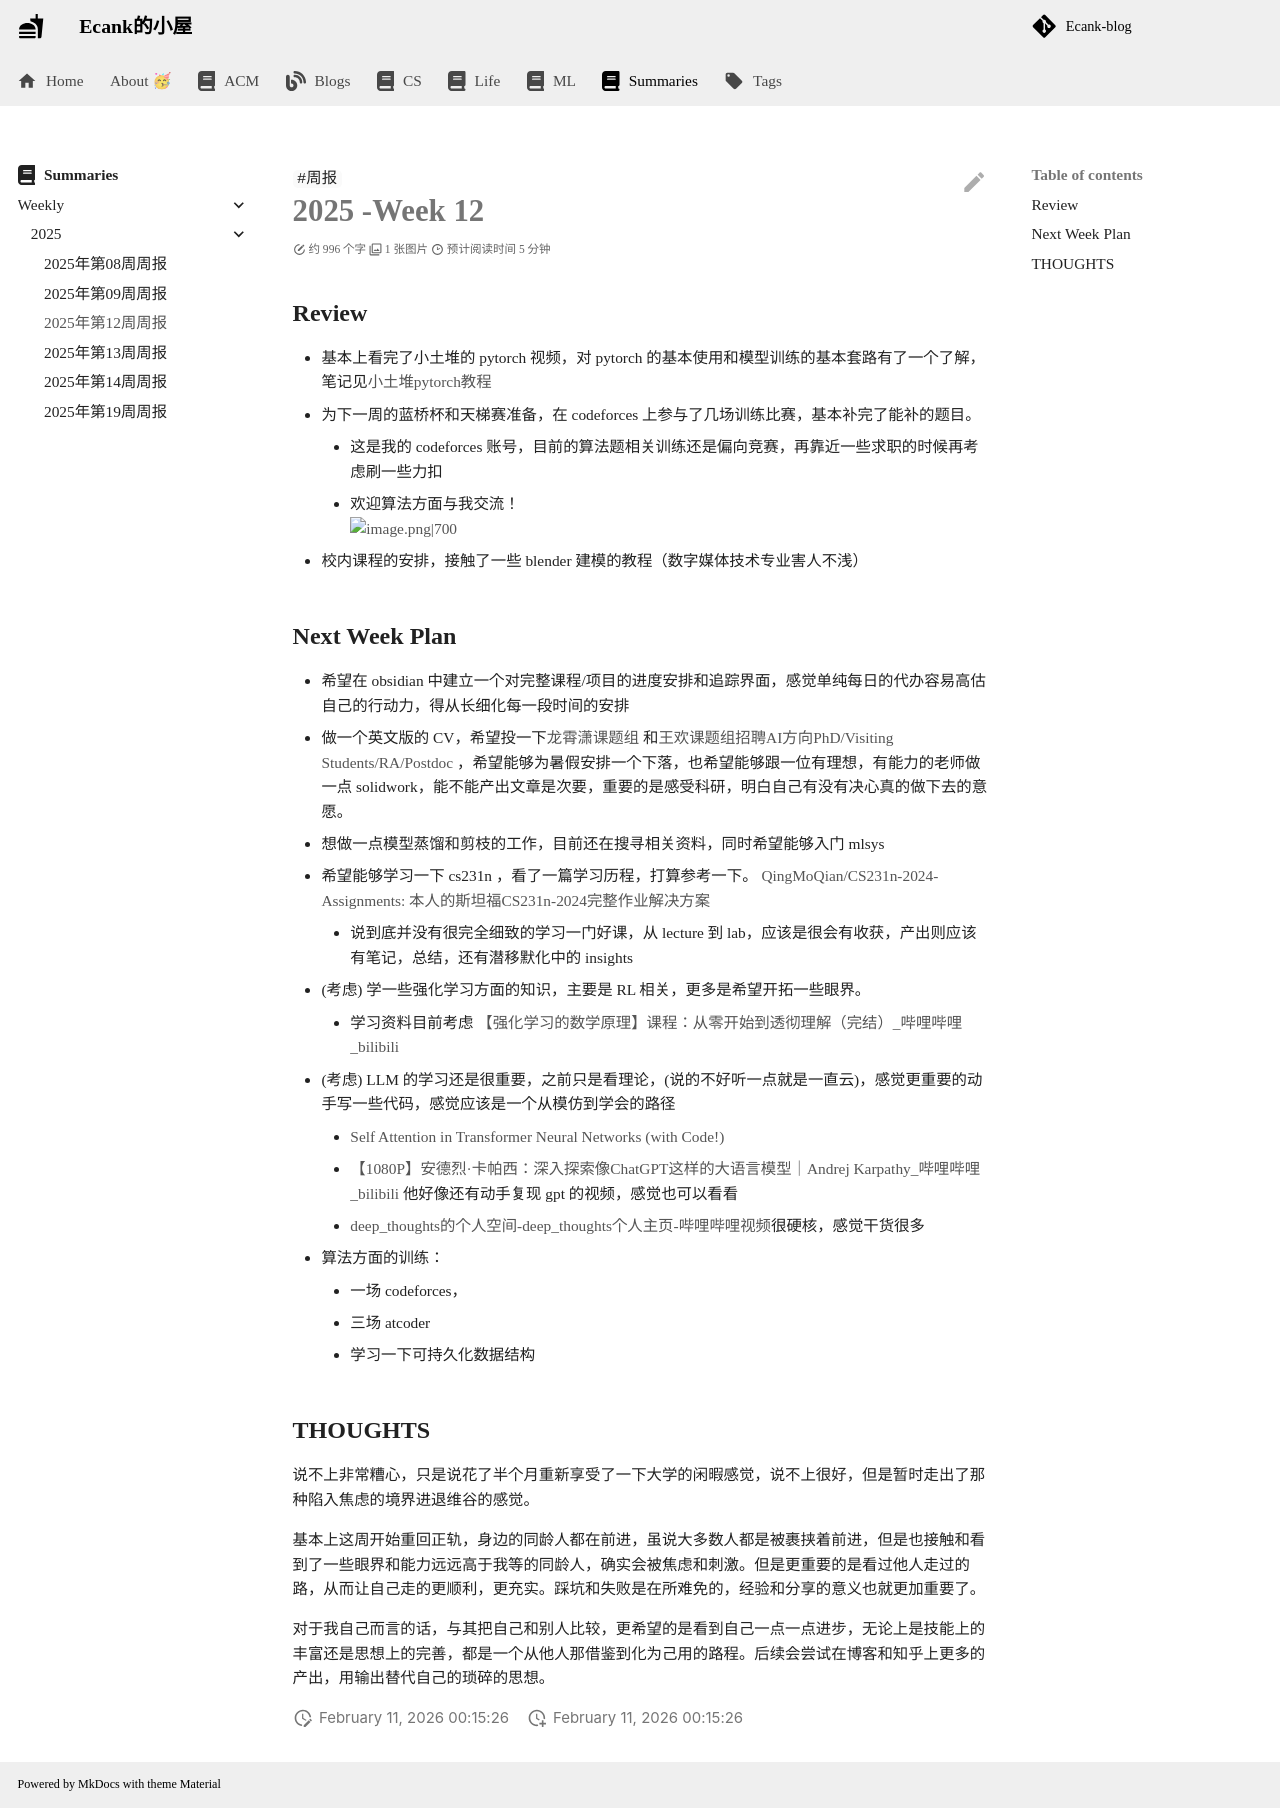

repository: Ecankk/Ecankk.github.io · page: Summaries/weekly/2025/2025年第12周周报/index.html · generator: mkdocs

---
title: 2025年第12周周报
author: Ecank
tags:
  - 周报
date: 2025-03-17
modify: 2025-03-25 10:10
completed?: true
keyword_for_dataview:
share: true
category: docs/Summaries/weekly/2025
---
# 2025 -Week 12
## Review
* 基本上看完了小土堆的 pytorch 视频，对 pytorch 的基本使用和模型训练的基本套路有了一个了解，笔记见[小土堆pytorch教程](%E5%B0%8F%E5%9C%9F%E5%A0%86pytorch%E6%95%99%E7%A8%8B.md)
* 为下一周的蓝桥杯和天梯赛准备，在 codeforces 上参与了几场训练比赛，基本补完了能补的题目。
	* 这是我的 codeforces 账号，目前的算法题相关训练还是偏向竞赛，再靠近一些求职的时候再考虑刷一些力扣
	* 欢迎算法方面与我交流！
![image.png|700](https://eeecank-1325470508.cos.ap-shanghai.myqcloud.com/20250325100932.png)

* 校内课程的安排，接触了一些 blender 建模的教程（数字媒体技术专业害人不浅）
## Next Week Plan
* 希望在 obsidian 中建立一个对完整课程/项目的进度安排和追踪界面，感觉单纯每日的代办容易高估自己的行动力，得从长细化每一段时间的安排
* 做一个英文版的 CV，希望投一下[龙霄潇课题组](https://zhuanlan.zhihu.com/p/30620630926) 和[王欢课题组招聘AI方向PhD/Visiting Students/RA/Postdoc ](https://zhuanlan.zhihu.com/p/691403133)，希望能够为暑假安排一个下落，也希望能够跟一位有理想，有能力的老师做一点 solidwork，能不能产出文章是次要，重要的是感受科研，明白自己有没有决心真的做下去的意愿。
* 想做一点模型蒸馏和剪枝的工作，目前还在搜寻相关资料，同时希望能够入门 mlsys
* 希望能够学习一下 cs231n ，看了一篇学习历程，打算参考一下。 [QingMoQian/CS231n-2024-Assignments: 本人的斯坦福CS231n-2024完整作业解决方案](https://github.com/QingMoQian/CS231n-2024-Assignments)
	* 说到底并没有很完全细致的学习一门好课，从 lecture 到 lab，应该是很会有收获，产出则应该有笔记，总结，还有潜移默化中的 insights
* (考虑) 学一些强化学习方面的知识，主要是 RL 相关，更多是希望开拓一些眼界。
	* 学习资料目前考虑 [【强化学习的数学原理】课程：从零开始到透彻理解（完结）_哔哩哔哩_bilibili](https://www.bilibili.com/video/BV1sd4y167NS/?vd_source=c9e11661823ca4062db1ef99f7e0eee1) 
* (考虑) LLM 的学习还是很重要，之前只是看理论，(说的不好听一点就是一直云)，感觉更重要的动手写一些代码，感觉应该是一个从模仿到学会的路径
	* [Self Attention in Transformer Neural Networks (with Code!)](https://www.youtube.com/watch?v=QCJQG4DuHT0&list=PLTl9hO2Oobd97qfWC40gOSU8C0iu0m2l4)
	* [【1080P】安德烈·卡帕西：深入探索像ChatGPT这样的大语言模型｜Andrej Karpathy_哔哩哔哩_bilibili](https://www.bilibili.com/video/BV16cNEeXEer/?spm_id_from=333.337.search-card.all.click&vd_source=2f0d04fe34956cc27012e3c25b20197b) 他好像还有动手复现 gpt 的视频，感觉也可以看看
	* [deep_thoughts的个人空间-deep_thoughts个人主页-哔哩哔哩视频](https://space.bilibili.com/373596439)很硬核，感觉干货很多
* 算法方面的训练：
	* 一场 codeforces，
	* 三场 atcoder
	* 学习一下可持久化数据结构
## THOUGHTS
说不上非常糟心，只是说花了半个月重新享受了一下大学的闲暇感觉，说不上很好，但是暂时走出了那种陷入焦虑的境界进退维谷的感觉。

基本上这周开始重回正轨，身边的同龄人都在前进，虽说大多数人都是被裹挟着前进，但是也接触和看到了一些眼界和能力远远高于我等的同龄人，确实会被焦虑和刺激。但是更重要的是看过他人走过的路，从而让自己走的更顺利，更充实。踩坑和失败是在所难免的，经验和分享的意义也就更加重要了。

对于我自己而言的话，与其把自己和别人比较，更希望的是看到自己一点一点进步，无论上是技能上的丰富还是思想上的完善，都是一个从他人那借鉴到化为己用的路程。后续会尝试在博客和知乎上更多的产出，用输出替代自己的琐碎的思想。
